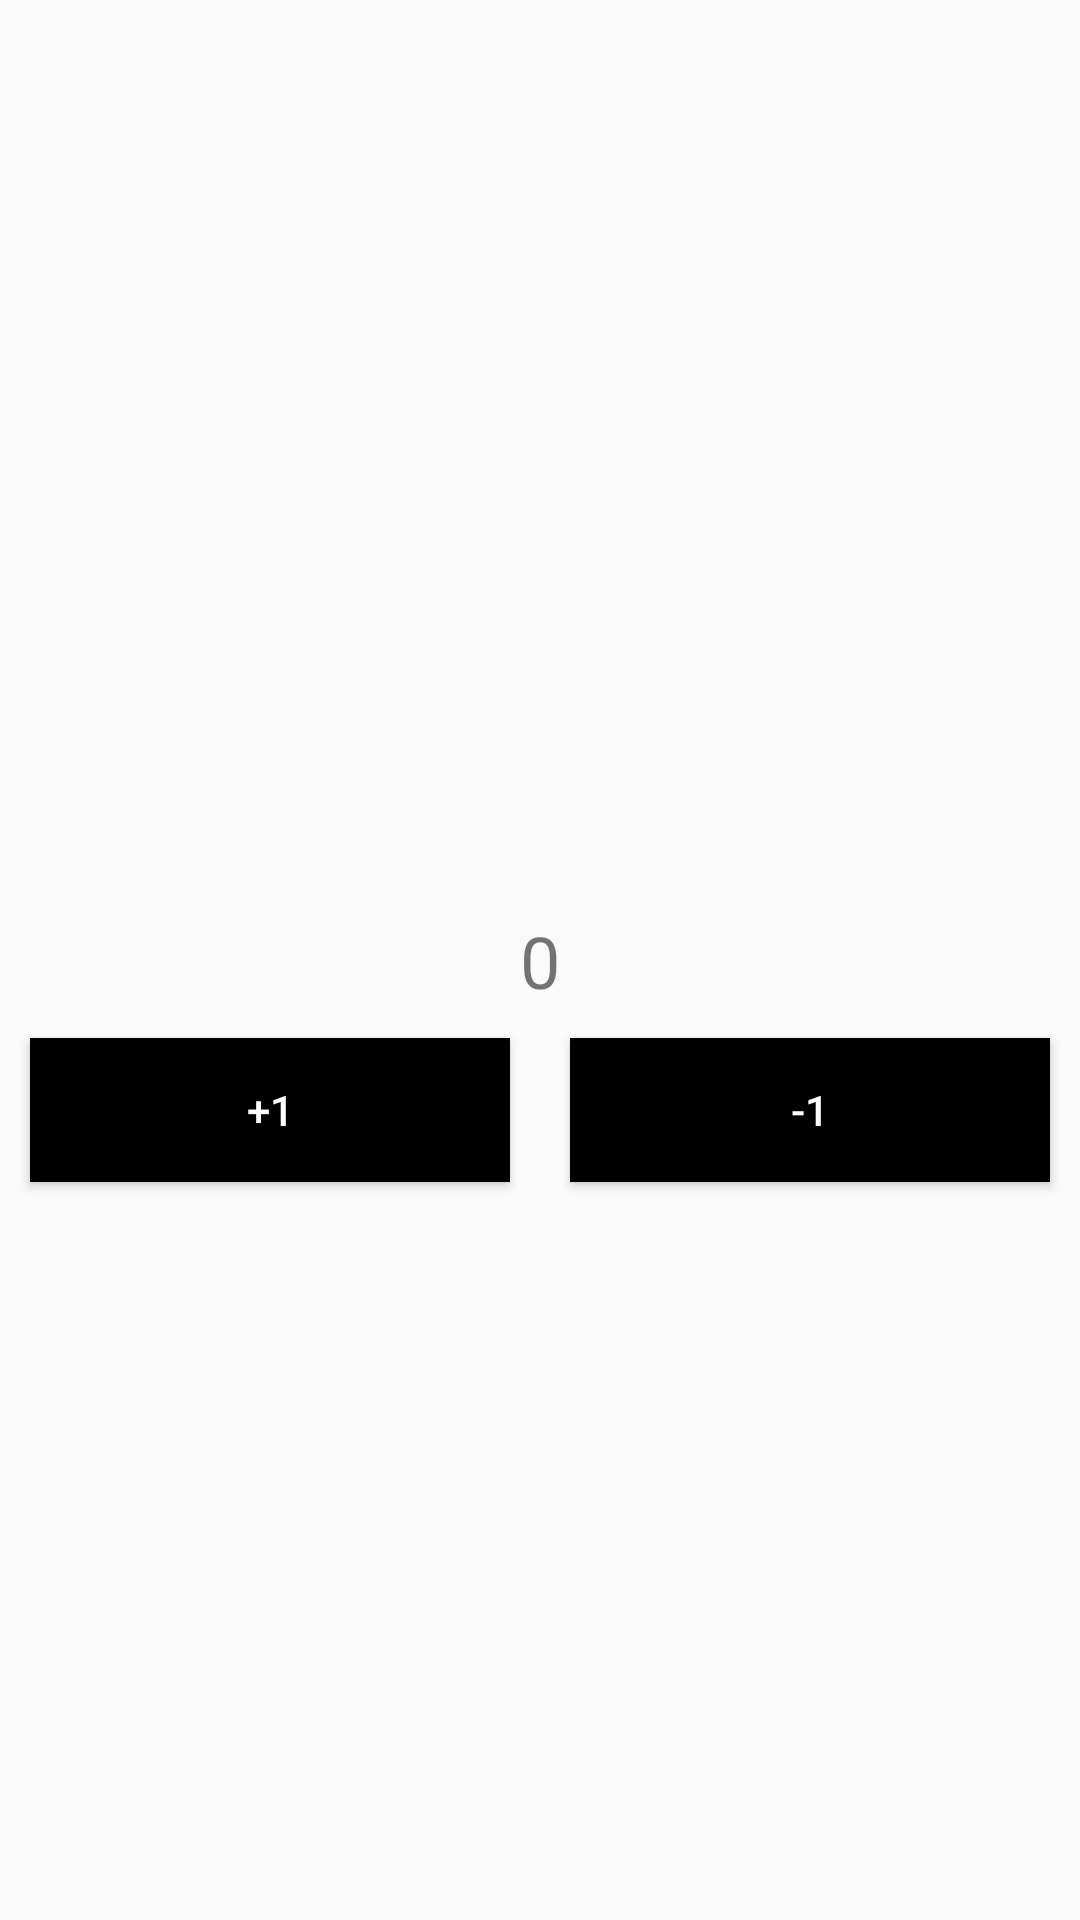

Android layout source for this screen:
<!-- AndroidManifest.xml: application theme Theme.L3_2 -->
<!-- res/layout/fragment_blank.xml -->
<?xml version="1.0" encoding="utf-8"?>
<androidx.constraintlayout.widget.ConstraintLayout xmlns:android="http://schemas.android.com/apk/res/android"
    xmlns:tools="http://schemas.android.com/tools"
    android:layout_width="match_parent"
    android:layout_height="match_parent"
    xmlns:app="http://schemas.android.com/apk/res-auto"
    tools:context=".BlankFragment"
    android:layout_weight="1">

    
    <TextView
        android:id="@+id/tv_number"
        android:layout_width="wrap_content"
        android:layout_height="wrap_content"
        android:text= "@string/_0"
        android:textSize="24sp"
        app:layout_constraintStart_toStartOf="parent"
        app:layout_constraintEnd_toEndOf="parent"
        app:layout_constraintTop_toTopOf="parent"
        app:layout_constraintBottom_toBottomOf="parent"
        />
    <LinearLayout
        android:layout_width="match_parent"
        android:layout_height="match_parent"
        android:orientation="horizontal"
        android:gravity="center"
        android:layout_marginTop="100dp"
        >
        <Button
            android:id="@+id/btn_plus"
            android:layout_width="wrap_content"
            android:layout_height="wrap_content"
            android:text="@string/_11"
            android:layout_weight="1"
            android:layout_marginHorizontal="10dp"
            android:background="@color/black"
            android:textColor="@color/white"
             />
        <Button
            android:id="@+id/btn_minus"
            android:layout_width="wrap_content"
            android:layout_height="wrap_content"
            android:text="@string/_1"
            android:layout_weight="1"
            android:layout_marginHorizontal="10dp"
            android:background="@color/black"
            android:textColor="@color/white"
             />
    </LinearLayout>


</androidx.constraintlayout.widget.ConstraintLayout>
<!-- resources referenced by this layout -->
<resources>
  <string name="_0">0</string>
  <string name="_1">-1</string>
  <string name="_11">+1</string>
  <style name="Theme.L3_2" parent="Theme.MaterialComponents.DayNight.DarkActionBar.Bridge">
          
          <item name="colorPrimary">@color/purple_500</item>
          <item name="colorPrimaryVariant">@color/purple_700</item>
          <item name="colorOnPrimary">@color/white</item>
          
          <item name="colorSecondary">@color/teal_200</item>
          <item name="colorSecondaryVariant">@color/teal_700</item>
          <item name="colorOnSecondary">@color/black</item>
          
          <item name="android:statusBarColor" tools:targetApi="l">?attr/colorPrimaryVariant</item>
          
      </style>
  <!-- not gathered from this repository: default colours our renderer supplied (Android Studio template values) -->
  <color name="purple_500">#FF6200EE</color>
  <color name="purple_700">#FF3700B3</color>
  <color name="teal_200">#FF03DAC5</color>
  <color name="teal_700">#FF018786</color>
  <color name="black">#FF000000</color>
  <color name="white">#FFFFFFFF</color>
</resources>
